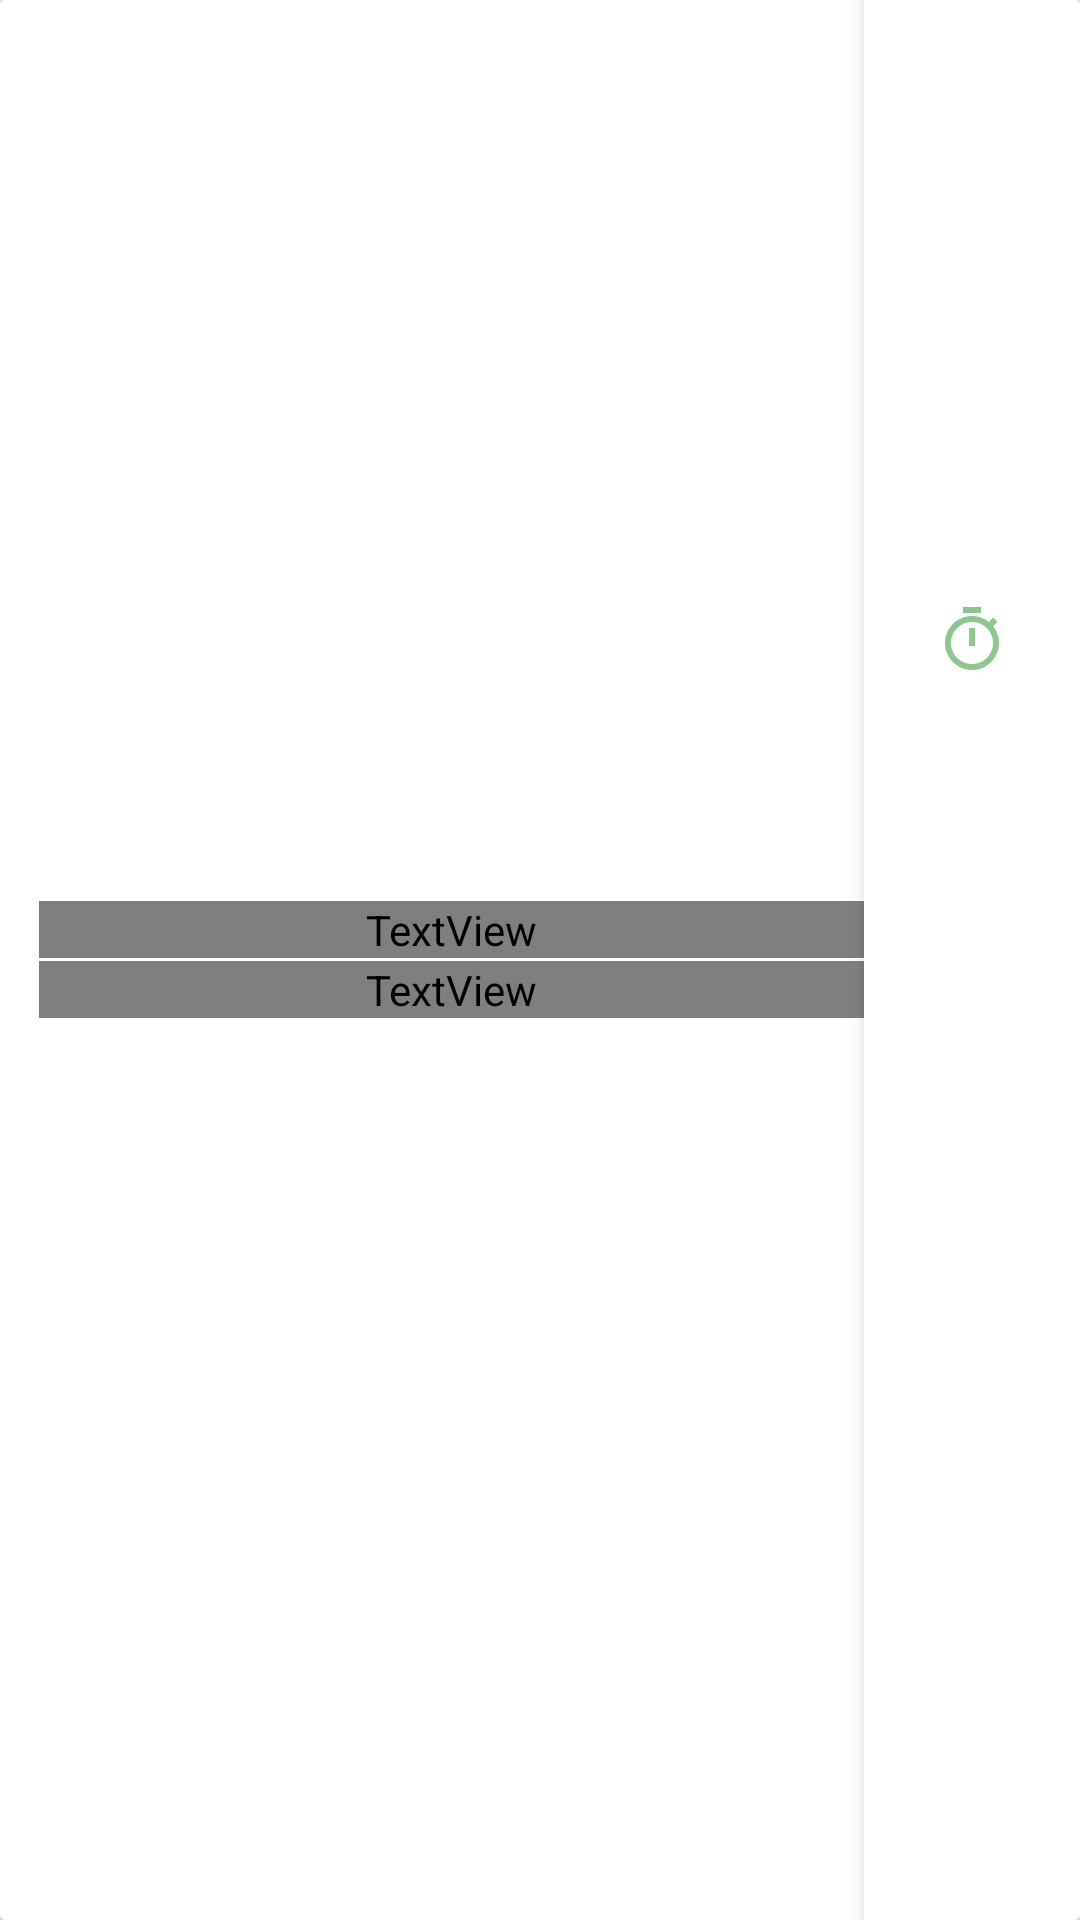

Android layout source for this screen:
<!-- AndroidManifest.xml: application theme AppTheme -->
<!-- res/layout/sub_recycler_row.xml -->
<?xml version="1.0" encoding="utf-8"?>
<androidx.cardview.widget.CardView xmlns:android="http://schemas.android.com/apk/res/android"
    xmlns:card_view="http://schemas.android.com/apk/res-auto"
    android:id="@+id/rowCard"

    android:layout_width="match_parent"
    android:layout_height="@dimen/sub_row_height"
    android:layout_marginBottom="@dimen/sub_row_margin_bottom"
    android:layout_marginLeft="@dimen/sub_row_margin_left"
    android:layout_marginRight="@dimen/sub_row_margin_right"
    android:layout_marginTop="@dimen/sub_row_margin_top"

    android:background="?android:attr/selectableItemBackground"
    card_view:cardBackgroundColor="?attr/mainCardbg"
    card_view:cardElevation="@dimen/sub_row_elevation">

    <LinearLayout

        android:layout_width="match_parent"
        android:layout_height="match_parent"
        android:orientation="horizontal">


        <RelativeLayout

            android:layout_width="0dp"
            android:layout_height="match_parent"
            android:layout_weight="5">

            <ProgressBar
                android:id="@+id/subProgressbar"

                style="@android:style/Widget.ProgressBar.Horizontal"
                android:layout_width="match_parent"
                android:layout_height="match_parent"
                android:layout_centerInParent="true"

                android:background="?android:attr/selectableItemBackground"
                android:progressDrawable="?attr/progressDrawableBg" />


            <RelativeLayout
                android:layout_width="match_parent"

                android:layout_height="match_parent"
                android:background="?android:attr/selectableItemBackground">

                <RelativeLayout
                    android:layout_width="match_parent"

                    android:layout_height="wrap_content"
                    android:layout_centerVertical="true"
                    android:layout_marginLeft="13dp">


                    <TextView
                        android:fontFamily="sans-serif-light"

                        android:id="@+id/subQueTitle"
                        android:layout_width="match_parent"
                        android:layout_height="wrap_content"
                        android:layout_alignParentLeft="true"
                        android:layout_alignParentStart="true"
                        android:layout_alignParentTop="true"

                        android:background="@android:color/transparent"
                        android:ellipsize="marquee"
                        android:focusable="true"
                        android:focusableInTouchMode="true"
                        android:marqueeRepeatLimit="marquee_forever"
                        android:scrollHorizontally="true"
                        android:singleLine="true"
                        android:text="Permutation and Combination"
                        android:textColor="?attr/blackText"
                        android:textSize="@dimen/sub_recycler_title_size" />

                    <TextView

                        android:id="@+id/attemptedCount"

                        style="@style/TextAppearance.AppCompat.Caption"
                        android:layout_width="match_parent"
                        android:layout_height="wrap_content"
                        android:layout_alignParentLeft="true"
                        android:layout_alignParentStart="true"
                        android:layout_below="@+id/subQueTitle"
                        android:layout_marginTop="1dp"
                        android:background="@android:color/transparent"
                        android:text="Attempted: "
                        android:textColor="?attr/blackText"
                        android:fontFamily="sans-serif-thin"

                        android:textSize="13sp" />


                </RelativeLayout>


            </RelativeLayout>


        </RelativeLayout>


        <View android:layout_width="@dimen/sub_row_divider_width"
            android:layout_height="match_parent"
            android:background="@drawable/vertical_shadow"></View>

        <androidx.cardview.widget.CardView
            android:layout_width="0dp"

            android:layout_height="match_parent"
            android:layout_weight="1.25"
            android:background="?attr/mainCardbg"
            card_view:cardCornerRadius="0dp"
            card_view:cardElevation="@dimen/sub_timer_elevation"
            card_view:cardPreventCornerOverlap="false"

            card_view:cardUseCompatPadding="false">

            <LinearLayout
                android:layout_width="match_parent"

                android:layout_height="match_parent"
                android:background="?attr/mainCardbg"
                android:orientation="vertical">

                <ImageButton
                    android:id="@+id/btnTimer"
                    android:layout_width="match_parent"
                    android:layout_height="0dp"
                    android:layout_gravity="center"
                    android:layout_weight="2"
                    android:background="@android:color/transparent"
                    android:src="@drawable/ic_timer"
                    android:tint="?attr/progressTextColor" />

                <TextView

                    android:id="@+id/timerText"
                    style="@style/TextAppearance.AppCompat.Caption"
                    android:layout_width="match_parent"
                    android:layout_height="0dp"
                    android:layout_weight="1"
                    android:gravity="center"
                    android:textColor="?attr/progressTextColor"
                    android:textSize="13sp" />

            </LinearLayout>


        </androidx.cardview.widget.CardView>


    </LinearLayout>


</androidx.cardview.widget.CardView>
<!-- resources referenced by this layout -->
<resources>
  <dimen name="sub_recycler_title_size">20sp</dimen>
  <dimen name="sub_row_divider_width">1dp</dimen>
  <dimen name="sub_row_elevation">2dp</dimen>
  <dimen name="sub_row_height">85dp</dimen>
  <dimen name="sub_row_margin_bottom">2dp</dimen>
  <dimen name="sub_row_margin_left">6dp</dimen>
  <dimen name="sub_row_margin_right">6dp</dimen>
  <dimen name="sub_row_margin_top">5dp</dimen>
  <dimen name="sub_timer_elevation">5dp</dimen>
  <!-- drawable vertical_shadow (drawable) -->
  <?xml version="1.0" encoding="utf-8"?>
  <shape xmlns:android="http://schemas.android.com/apk/res/android" android:shape="rectangle">
      <gradient
          android:startColor="@android:color/transparent"
          android:endColor="#44000000"
  
          android:angle="180"/>
  </shape>
  <color name="colorPrimary">#4caf50</color>
  <color name="colorPrimaryDark">#388e3c</color>
  <!-- drawable radio_selector (drawable) -->
  <?xml version="1.0" encoding="utf-8"?>
  <selector xmlns:android="http://schemas.android.com/apk/res/android">
  
      <item android:state_checked="true" android:drawable="@drawable/radio_bg_selected"></item>
      <item  android:drawable="@drawable/radio_bg"></item>
  
  
  
  
  
  
  
  </selector>
  <!-- drawable progress_drawable (drawable) -->
  <layer-list xmlns:android="http://schemas.android.com/apk/res/android">
  
      <item android:id="@android:id/background">
          <shape>
              <gradient
                  android:startColor="#ffffff"
                  android:centerColor="#ffffff"
                  android:endColor="#ffffff"
                  />
          </shape>
      </item>
  
  
  
      <item android:id="@android:id/progress">
          <clip>
              <shape>
                  <gradient android:startColor="#a5d6a7"
                      android:centerColor="#a5d6a7" android:endColor="#a5d6a7"></gradient>
  
              </shape>
          </clip>
      </item>
  
  </layer-list>
  <style name="DialogThemeDefault" parent="Theme.AppCompat.Light.Dialog.Alert">
          <item name="colorPrimary">@color/colorPrimary</item>
          <item name="colorPrimaryDark">@color/colorPrimaryDark</item>
          <item name="colorAccent">@color/colorAccent</item>
          <item name="android:buttonBarButtonStyle">@style/DialogButtonStyleDefault</item>
          <item name="buttonBarButtonStyle">@style/DialogButtonStyleDefault</item>
      </style>
  <!-- drawable radio_bg_selected (drawable) -->
  <?xml version="1.0" encoding="utf-8"?>
  <shape android:shape="rectangle" xmlns:android="http://schemas.android.com/apk/res/android">
  
      <corners android:radius="@dimen/radio_corner_radius"></corners>
  
  
      <gradient android:centerColor="@color/colorPrimary"
          android:startColor="@color/colorPrimary"
          android:endColor="@color/colorPrimary"></gradient>
  
  
  </shape>
  <!-- drawable radio_bg (drawable) -->
  <?xml version="1.0" encoding="utf-8"?>
  <shape android:shape="rectangle" xmlns:android="http://schemas.android.com/apk/res/android">
  
      <corners android:radius="@dimen/radio_corner_radius"></corners>
  
  
  
  
  
      <gradient android:centerColor="#ffffff"
          android:startColor="#ffffff"
          android:endColor="#ffffff"></gradient>
  
  
  <stroke android:color="#43a047"   android:width="@dimen/radio_border_width"></stroke>
  </shape>
  <color name="colorAccent">#4caf50</color>
  <style name="DialogButtonStyleDefault" parent="@style/Widget.AppCompat.Button.ButtonBar.AlertDialog">
          <item name="android:textColor">@color/colorPrimary</item>
  
      </style>
  <dimen name="radio_corner_radius">2dp</dimen>
  <dimen name="radio_border_width">2dp</dimen>
</resources>
